Run: headless pygame with SDL's dummy video driver; simulated clock (each Clock.tick advances the game by its frame time, no real sleeping); random seed 0; keys injected as events and as key.get_pressed() state; mouse plan: one left click at the window centre at the start of phase 2, then a move to the lower-right quarter at the start of phase 3.
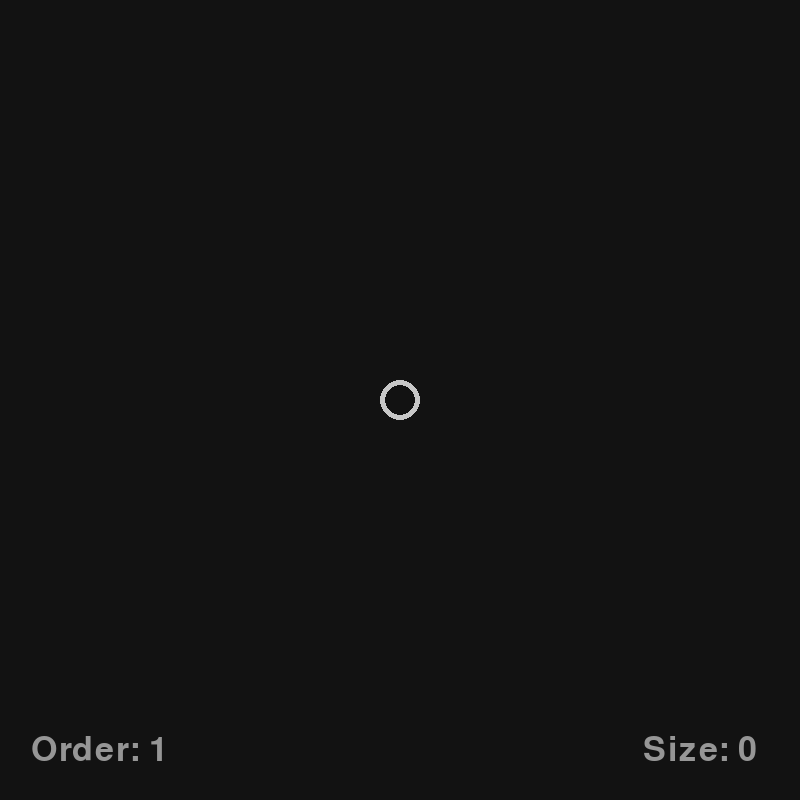
Frame 1 of 4 · flips 1–60 · no input
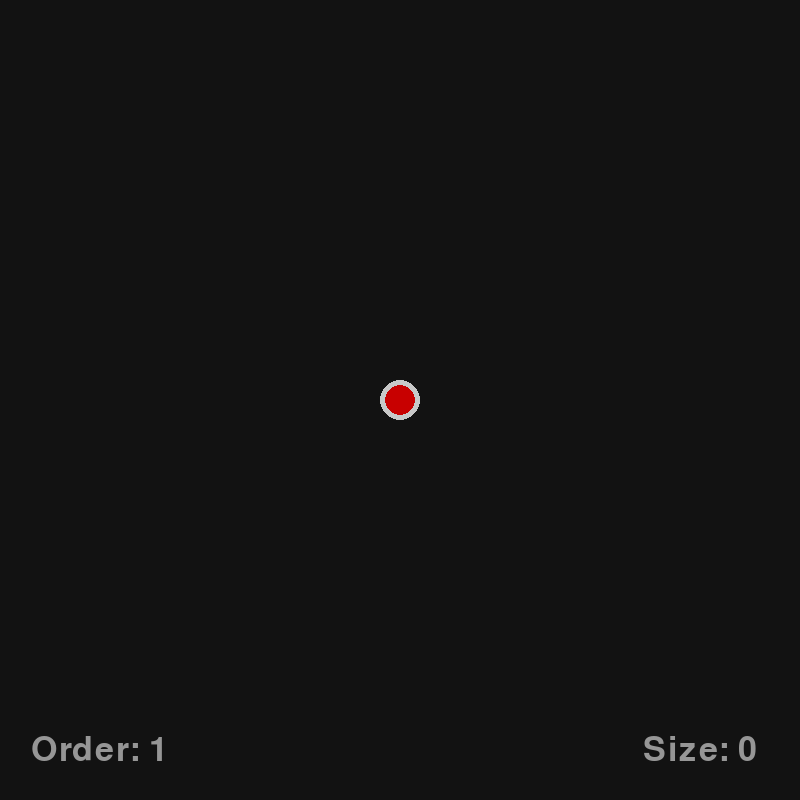
Frame 2 of 4 · flips 61–180 · clicked the window centre · tapped SPACE, RETURN · held RIGHT (→), D
Frame 3 of 4 · flips 181–300 · moved the mouse to the lower-right quarter · held DOWN (↓), S · screen unchanged from frame 2, image omitted
Frame 4 of 4 · flips 301–420 · held LEFT (←), A, UP (↑), W · screen unchanged from frame 3, image omitted

The pygame program that drew these frames:

import pygame, sys, math, time, asyncio

pygame.init()

screen = pygame.display.set_mode([800, 800])
pygame.display.set_caption("Graph Coloring")

COLORS = [(200, 0, 0), (0, 200, 0), (0, 0, 200), (200, 200, 0)]

class Vertex:
    def __init__(self, x, y, id):
        self.x = x
        self.y = y
        self.edges = []
        self.adj = []
        self.dragging = 0
        self.num = id
        self.selected = False
        self.col = None
        self.active = 0
        self.col_candidates = [0, 1, 2, 3]
        self.colindex = None
        self.parent = None
        self.failed = 0
        self.color = None
        self.possible = [0, 1, 2, 3]
        self.color = -1
        self.gx, self.gy = x, y
    def draw(self):
        self.col = self.color
        pygame.draw.circle(screen, (200, 200, 200), (self.x, self.y), 20)
        col = (18, 18, 18)
        if self.selected:
            col = (0, 150, 200)
        elif self.col >= 0:
            col = COLORS[self.col]
        pygame.draw.circle(screen, col, (self.x, self.y), 15)
    def update(self):
        if self.gx != self.x:
            # print('ud')
            self.x += (self.gx - self.x) * 0.1
            if abs(self.gx - self.x) <= 2:
                self.x = self.gx
                self.gx = self.x
        if self.gy != self.y:
            self.y += (self.gy - self.y) * 0.1
            if abs(self.gy - self.y) <= 2:
                self.y = self.gy
                self.gy = self.y
        if self.dragging:
            self.x, self.y = pygame.mouse.get_pos()
            self.gx, self.gy = self.x, self.y
        if self.failed:
            self.colindex += 1
            self.find_col()
        if self.active:
            for adj in self.adj:
                if adj.col is not None:
                    if adj.col in self.col_candidates:
                        self.col_candidates.remove(adj.col)
                else:
                    adj.parent = self
                    adj.active = 1
            self.colindex = 0
            self.find_col()
    def find_col(self):
        if self.colindex >= len(self.col_candidates):
            self.parent.failed = 1
            # print("nothing possible!")
            self.active = 0
            return
        self.col = self.col_candidates[self.colindex]
        # print(self.num, self.col)
        self.active = 0
    def find_coloring(self, stime, first=1):
        if time.time() - stime > 4:
            raise TimeoutError
        if self.color >= 0:
            return True
        if first:
            possible = [0]
        else:
            possible = [0, 1, 2, 3]
        for adj in self.adj:
            if adj.color >= 0 and adj.color in possible:
                possible.remove(adj.color)
        # print(f"vertex {self.num} has possiblities: {possible}")
        for col in possible:
            self.color = col
            # print(f"vertex {self.num} trying {self.color}")
            for adj in self.adj:
                sol_found = adj.find_coloring(stime, 0)
                if not sol_found:
                    # print(f"vertex {self.num} found a contradiction: neighbor {adj.num} couldnt fill the graph.")
                    break
            else:
                # print(f"vertex {self.num} satisfied.")
                return True
        self.color = -1
        return False
            
    
                
class Text(pygame.sprite.Sprite):
    def __init__(self, txt):
        self.groups = all_sprites
        super().__init__(self.groups)
        self.image = pygame.Surface((800, 200)).convert_alpha()
        self.rect = self.image.get_rect()
        self.image.fill((0, 0, 0, 0))
        write(txt, (400, 100), (200, 200, 200), 50, self.image)
        self.alpha = 550
    def update(self):
        self.alpha -= 5
        if self.alpha <= 0:
            self.kill()
            return
        self.image.set_alpha(min(self.alpha, 255))

class Edge:
    def __init__(self, endpoints):
        self.endpoints = endpoints
    def draw(self):
        v = self.endpoints[0]
        x1, y1 = v.x, v.y
        v = self.endpoints[1]
        x2, y2 = v.x, v.y
        pygame.draw.line(screen, (150, 150, 150), (x1, y1), (x2, y2), 8)

class Game:
    def __init__(self):
        self.running = True
        self.clock = pygame.time.Clock()
        self.reset()
    def reset(self):
        self.vertices = [Vertex(400, 400, 0)]
        self.edges = []
        self.edge_pairs = set()
        self.selected = None
        self.vertexid = 1
    async def run(self):
        while self.running:
            all_sprites.update()
            for vertex in self.vertices:
                vertex.update()
            self.draw_screen(screen)
            for event in pygame.event.get():
                if event.type == pygame.QUIT:
                    pygame.quit()
                    sys.exit()
                elif event.type == pygame.KEYDOWN:
                    if event.key == pygame.K_RETURN:
                        self.clear()
                        try:
                            if not self.vertices[0].find_coloring(time.time()):
                                Text("No Solution")
                                self.clear()
                        except TimeoutError:
                            # print('timeout.')
                            Text("No Solution Found")
                            self.clear()
                        # self.vertices[0].active = 1
                    elif event.key == pygame.K_c:
                        self.clear()
                    elif event.key == pygame.K_SLASH:
                        n = len(self.vertices)
                        for i in range(n):
                            theta = i / n * (2 * math.pi)
                            x = 400 + math.sin(theta) * 200
                            y = 400 + math.cos(theta) * 200
                            v = self.vertices[i]
                            v.gx, v.gy = x, y
                    elif event.key == pygame.K_r:
                        self.reset()
                    elif event.key == pygame.K_BACKSPACE:
                        if self.selected:
                            self.vertices.remove(self.selected)
                            vertex = self.selected
                            self.selected = None
                            # vn = self.selected.num
                            ne = []
                            for i, edge in enumerate(self.edges):
                                if vertex not in edge.endpoints:
                                    ne.append(edge)
                                else:
                                    w, v = edge.endpoints
                                    w.adj.remove(v)
                                    v.adj.remove(w)
                            self.edges = ne
                elif event.type == pygame.MOUSEBUTTONDOWN:
                    mx, my = pygame.mouse.get_pos()
                    keys = pygame.key.get_pressed()
                    if keys[pygame.K_LCTRL]:
                        self.vertices.append(Vertex(mx, my, self.vertexid))
                        self.vertexid += 1
                    # elif keys[pygame.K_LSHIFT]:
                    #     if not self.selected:
                    #         self.selected = 
                    else:
                        clicked = None
                        for vertex in self.vertices:
                            if (mx - vertex.x) ** 2 + (my - vertex.y) ** 2 <= 400:
                                clicked = vertex
                                break
                        if clicked:
                            if keys[pygame.K_LSHIFT]:
                                if not self.selected:
                                    self.selected = clicked
                                    clicked.selected = True
                                else:
                                    self.new_edge(self.selected, clicked)
                                    self.selected.selected = False
                                    self.selected = None
                                    # print(self.vertices, self.edge_pairs)
                            else:
                                clicked.dragging = 1
                elif event.type == pygame.MOUSEBUTTONUP:
                    for vertex in self.vertices:
                        vertex.dragging = 0
            pygame.display.update()
            self.clock.tick(60)
            await asyncio.sleep(0)
    def draw_screen(self, screen):
        screen.fill((18, 18, 18))
        for edge in self.edges:
            edge.draw()
        for vertex in self.vertices:
            vertex.draw()
        write(f"Order: {len(self.vertices)}", (100, 750), (150, 150, 150), 50, screen)
        write(f"Size: {len(self.edges)}", (700, 750), (150, 150, 150), 50, screen)
        all_sprites.draw(screen)
    def clear(self):
        for vertex in self.vertices:
            vertex.color = -1
    def new_edge(self, v1, v2):
        if v1.num > v2.num:
            v1, v2 = v2, v1
        elif v1.num == v2.num:
            return
        p = (v1.num, v2.num)
        if p in self.edge_pairs:
            self.edge_pairs.remove(p)
            for edge in self.edges:
                v1, v2 = edge.endpoints
                if (v1.num, v2.num) == p:
                    self.edges.remove(edge)
                    v1.edges.remove(edge)
                    v1.adj.remove(v2)
                    v2.edges.remove(edge)
                    v2.adj.remove(v1)
                    break
            return
        edge = Edge((v1, v2))
        self.edge_pairs.add((v1.num, v2.num))
        self.edges.append(edge)
        v1.edges.append(edge)
        v1.adj.append(v2)
        v2.edges.append(edge)
        v2.adj.append(v1)
        return edge

all_sprites = pygame.sprite.LayeredUpdates()

def write(txt, pos, col, size, surf):
    font = pygame.font.Font(None, size)
    textimg = font.render(str(txt), True, col)
    isize = textimg.get_size()
    surf.blit(textimg, (pos[0]-isize[0]/2, pos[1]-isize[1]/2))

def main():
    asyncio.run(Game().run())

main()
